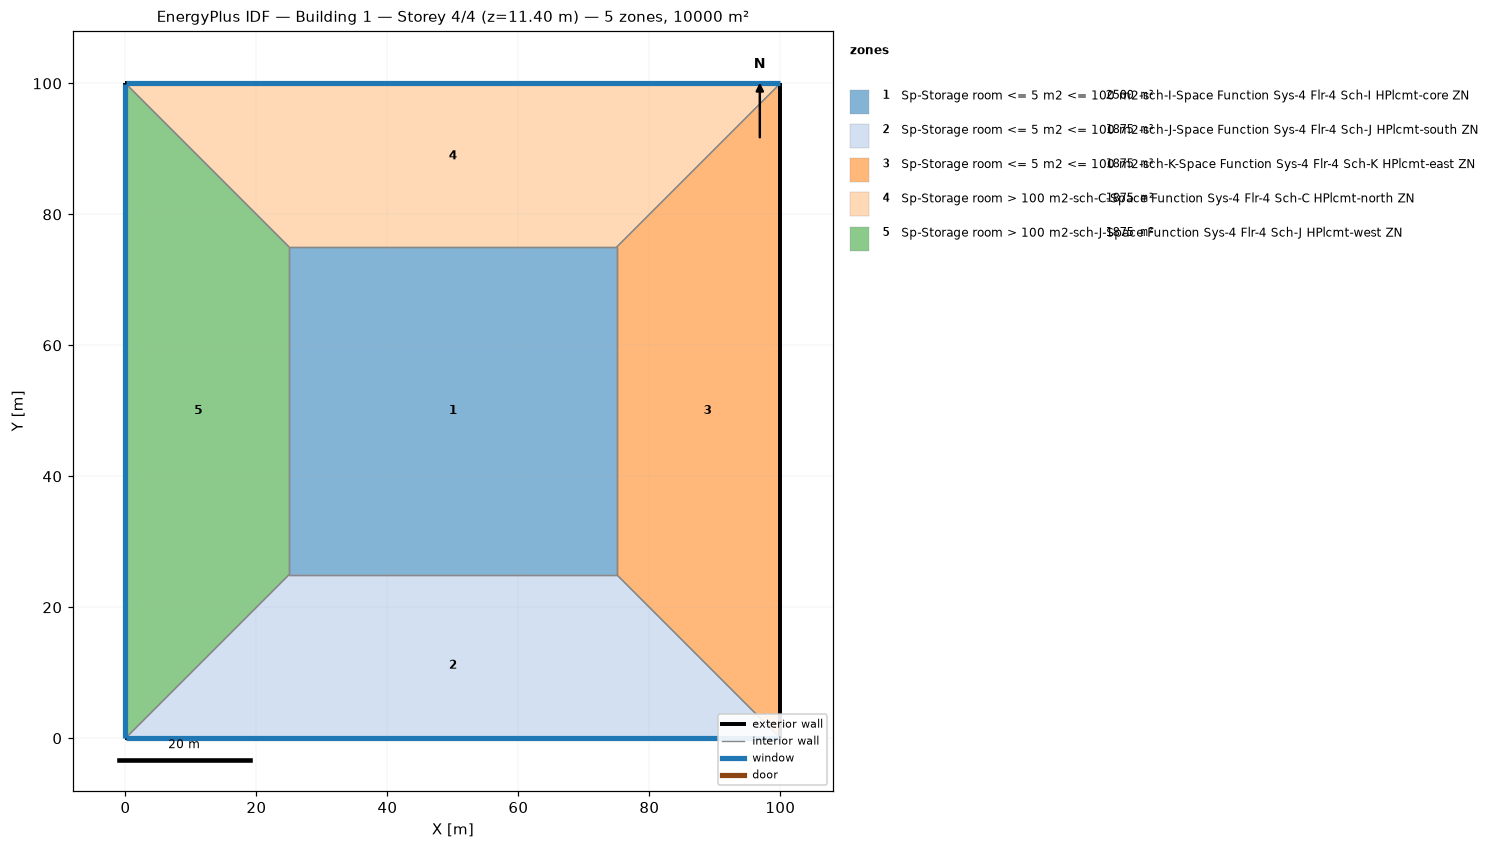
=== STOREY PLAN SPEC (per zone: floor XY polygon, exterior-wall plan segments, windows/doors) ===
zone 1: Sp-Storage room <= 5 m2 <= 100 m2-sch-I-Space Function Sys-4 Flr-4 Sch-I HPlcmt-core ZN  (2500.0 m²)
  floor: (25.00, 25.00) (25.00, 75.00) (75.00, 75.00) (75.00, 25.00)
  interior walls: 4
zone 2: Sp-Storage room <= 5 m2 <= 100 m2-sch-J-Space Function Sys-4 Flr-4 Sch-J HPlcmt-south ZN  (1875.0 m²)
  floor: (100.00, 0.00) (0.00, 0.00) (25.00, 25.00) (75.00, 25.00)
  exterior wall: (0.00, 0.00) – (100.00, 0.00)  [100.0 m]
    window: (0.03, 0.00) – (99.97, 0.00)  [95.0 m²]
  interior walls: 3
zone 3: Sp-Storage room <= 5 m2 <= 100 m2-sch-K-Space Function Sys-4 Flr-4 Sch-K HPlcmt-east ZN  (1875.0 m²)
  floor: (100.00, 100.00) (100.00, 0.00) (75.00, 25.00) (75.00, 75.00)
  exterior wall: (100.00, 0.00) – (100.00, 100.00)  [100.0 m]
  interior walls: 3
zone 4: Sp-Storage room > 100 m2-sch-C-Space Function Sys-4 Flr-4 Sch-C HPlcmt-north ZN  (1875.0 m²)
  floor: (0.00, 100.00) (100.00, 100.00) (75.00, 75.00) (25.00, 75.00)
  exterior wall: (100.00, 100.00) – (0.00, 100.00)  [100.0 m]
    window: (99.97, 100.00) – (0.03, 100.00)  [95.0 m²]
  interior walls: 3
zone 5: Sp-Storage room > 100 m2-sch-J-Space Function Sys-4 Flr-4 Sch-J HPlcmt-west ZN  (1875.0 m²)
  floor: (0.00, 0.00) (0.00, 100.00) (25.00, 75.00) (25.00, 25.00)
  exterior wall: (0.00, 100.00) – (0.00, 0.00)  [100.0 m]
    window: (0.00, 99.97) – (0.00, 0.03)  [95.0 m²]
  interior walls: 3

=== DERIVED (storey summary) ===
Building: Building 1
Storey: 4 of 4  (floor level z = 11.40 m)
Storey gross floor area: 10000.0 m²
Zones on this storey: 5
  - Sp-Storage room <= 5 m2 <= 100 m2-sch-I-Space Function Sys-4 Flr-4 Sch-I HPlcmt-core ZN: floor 2500.0 m²
  - Sp-Storage room <= 5 m2 <= 100 m2-sch-J-Space Function Sys-4 Flr-4 Sch-J HPlcmt-south ZN: floor 1875.0 m²; exterior wall 100.0 m (380.0 m²); 1 window(s) 95.0 m²; WWR 25.0%
  - Sp-Storage room <= 5 m2 <= 100 m2-sch-K-Space Function Sys-4 Flr-4 Sch-K HPlcmt-east ZN: floor 1875.0 m²; exterior wall 100.0 m (380.0 m²); WWR 0.0%
  - Sp-Storage room > 100 m2-sch-C-Space Function Sys-4 Flr-4 Sch-C HPlcmt-north ZN: floor 1875.0 m²; exterior wall 100.0 m (380.0 m²); 1 window(s) 95.0 m²; WWR 25.0%
  - Sp-Storage room > 100 m2-sch-J-Space Function Sys-4 Flr-4 Sch-J HPlcmt-west ZN: floor 1875.0 m²; exterior wall 100.0 m (380.0 m²); 1 window(s) 95.0 m²; WWR 25.0%
Zone adjacency (shared interzone walls):
  - Sp-Storage room <= 5 m2 <= 100 m2-sch-I-Space Function Sys-4 Flr-4 Sch-I HPlcmt-core ZN ↔ Sp-Storage room <= 5 m2 <= 100 m2-sch-J-Space Function Sys-4 Flr-4 Sch-J HPlcmt-south ZN
  - Sp-Storage room <= 5 m2 <= 100 m2-sch-I-Space Function Sys-4 Flr-4 Sch-I HPlcmt-core ZN ↔ Sp-Storage room <= 5 m2 <= 100 m2-sch-K-Space Function Sys-4 Flr-4 Sch-K HPlcmt-east ZN
  - Sp-Storage room <= 5 m2 <= 100 m2-sch-I-Space Function Sys-4 Flr-4 Sch-I HPlcmt-core ZN ↔ Sp-Storage room > 100 m2-sch-C-Space Function Sys-4 Flr-4 Sch-C HPlcmt-north ZN
  - Sp-Storage room <= 5 m2 <= 100 m2-sch-I-Space Function Sys-4 Flr-4 Sch-I HPlcmt-core ZN ↔ Sp-Storage room > 100 m2-sch-J-Space Function Sys-4 Flr-4 Sch-J HPlcmt-west ZN
  - Sp-Storage room <= 5 m2 <= 100 m2-sch-J-Space Function Sys-4 Flr-4 Sch-J HPlcmt-south ZN ↔ Sp-Storage room <= 5 m2 <= 100 m2-sch-K-Space Function Sys-4 Flr-4 Sch-K HPlcmt-east ZN
  - Sp-Storage room <= 5 m2 <= 100 m2-sch-J-Space Function Sys-4 Flr-4 Sch-J HPlcmt-south ZN ↔ Sp-Storage room > 100 m2-sch-J-Space Function Sys-4 Flr-4 Sch-J HPlcmt-west ZN
  - Sp-Storage room <= 5 m2 <= 100 m2-sch-K-Space Function Sys-4 Flr-4 Sch-K HPlcmt-east ZN ↔ Sp-Storage room > 100 m2-sch-C-Space Function Sys-4 Flr-4 Sch-C HPlcmt-north ZN
  - Sp-Storage room > 100 m2-sch-C-Space Function Sys-4 Flr-4 Sch-C HPlcmt-north ZN ↔ Sp-Storage room > 100 m2-sch-J-Space Function Sys-4 Flr-4 Sch-J HPlcmt-west ZN